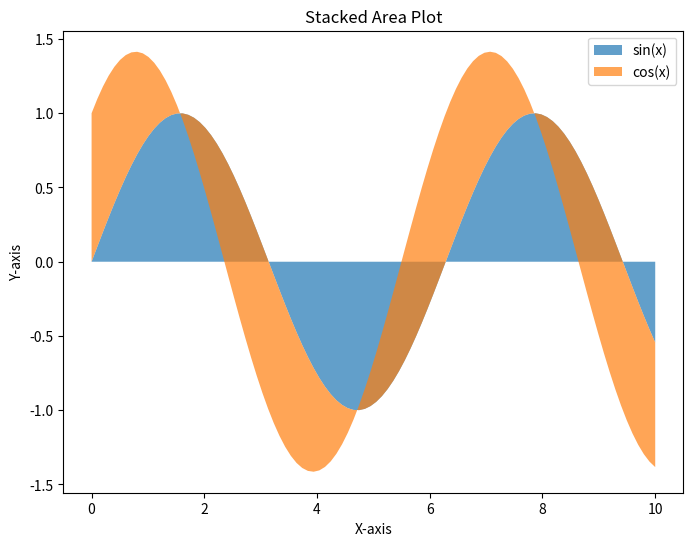

Python code for this plot:
# creating a stacked area plot using Matplotlib

import matplotlib.pyplot as plt
import numpy as np

# Generate sample data for demonstration
x = np.linspace(0, 10, 100)
y1 = np.sin(x)
y2 = np.cos(x)

# Create a stacked area plot
plt.figure(figsize=(8, 6))
plt.stackplot(x, y1, y2, labels=['sin(x)', 'cos(x)'], baseline='zero', alpha=0.7)

# Add labels and title
plt.xlabel('X-axis')
plt.ylabel('Y-axis')
plt.title('Stacked Area Plot')

# Add a legend
plt.legend()

# Display the plot
plt.show()
